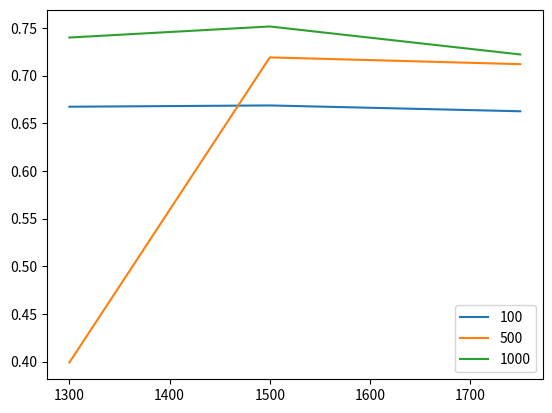

Source code (Python):
'''generating the final graphs which should summarize all data'''
import numpy as np
from matplotlib import pyplot as plt

# Experiment parameters
experiment_params = np.array([[1300, 100],[1300, 500],[1300, 1000],\
                              [1500, 100],[1500, 500],[1500, 1000],\
                              [1750, 100],[1750, 500],[1750, 1000]])

def final_graph(cooling_rate, n_exp):
    '''Accepts cooling rate and tow number (0-3) to generate a graph
    with compaction force, laser power and cooling rate combined.
    Returns the matrix with graph data, where the compaction force is
    held constant throughout the columns and laser power throughout rows.'''
    
    graph_data = np.empty((3,3))
    n_points = len(experiment_params[:,0])
    xgraph = []
    comp_force = []

    # Generate usable matrix for graphs
    for i in range(int(n_points/3)):
        xgraph.append(experiment_params[i*3,0])
        comp_force.append(experiment_params[i,1])
        for j in range(int(n_points/3)):
            counter = i * 3 + j
            #columns -> constant comp. force
            #rows -> constant laser power
            graph_data[i,j] = cooling_rate[counter,n_exp]

    # Plot graphs
    for k in range(int(n_points/3)):
        ygraph = graph_data[:,k]
        plt.plot(xgraph, ygraph, label=comp_force[k])

    plt.legend()
    plt.show()
    return graph_data
        
        

if __name__ == "__main__":
    # Sample cooling rate
    cooling_rate = np.array([[0.66734257, 0.69078883, 0.77631882, 0.63813754],
       [0.39912428, 0.45883439, 0.49331085, 0.39826872],
       [0.73990755, 0.8245401 , 0.82595915, 0.70234445],
       [0.6686941 , 0.77086088, 0.74432964, 0.64881394],
       [0.71908277, 0.83954894, 0.8427713 , 0.71143514],
       [0.75150193, 0.85826932, 0.83488946, 0.71027249],
       [0.66258022, 0.76044122, 0.75452233, 0.63714172],
       [0.71199218, 0.82476226, 0.81331313, 0.70321665],
       [0.72214175, 0.79171589, 0.79241718, 0.67660492]])
    
    print(experiment_params)
    graph_data = final_graph(cooling_rate, 0)
    print(graph_data)
